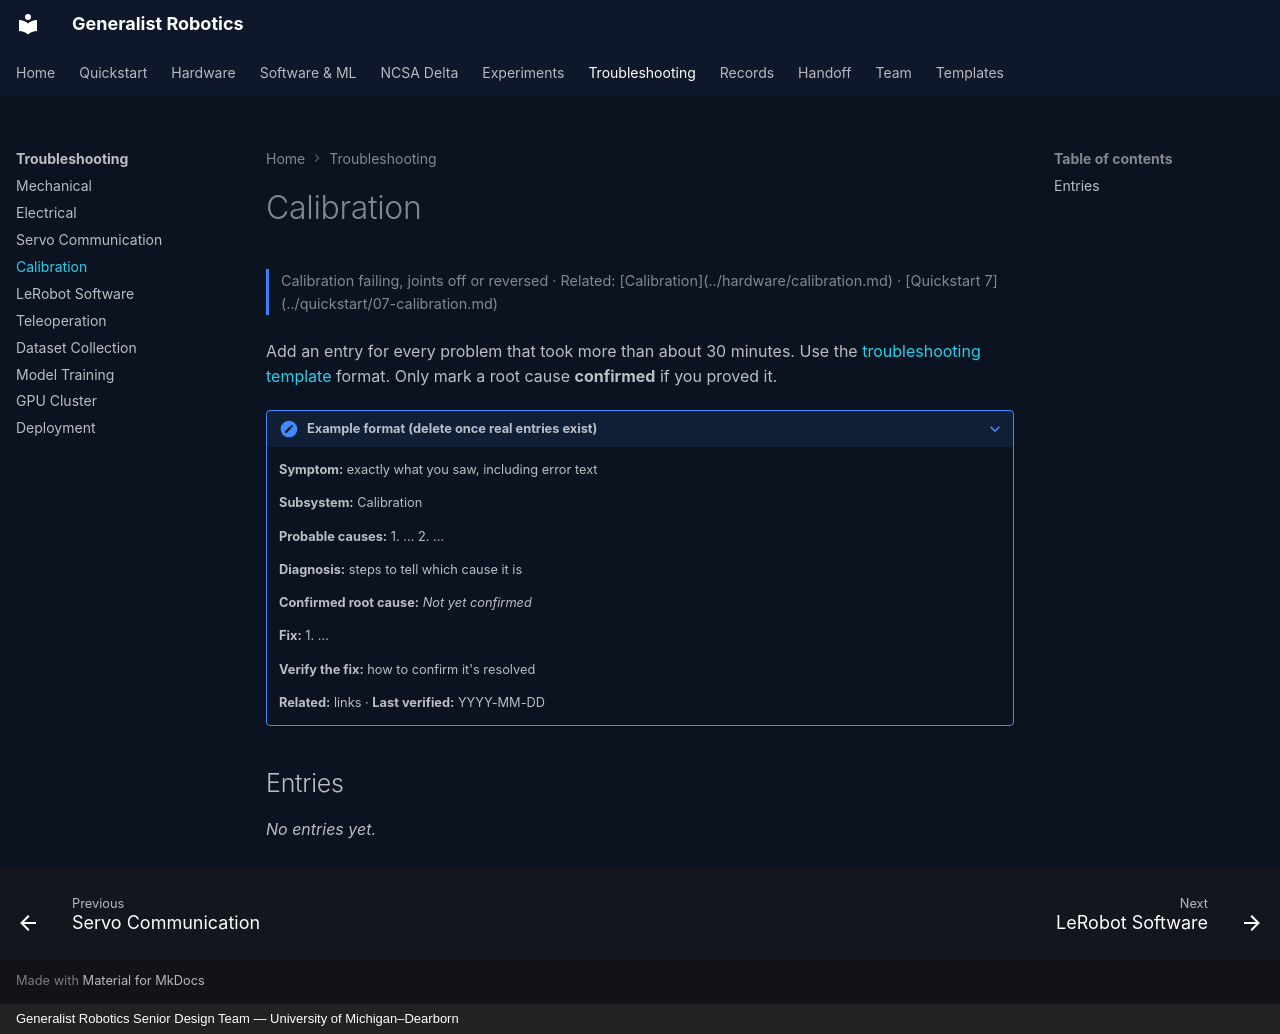

repository: eshkembi18/UMD-Robotics · page: troubleshooting/calibration/index.html · generator: mkdocs · copyright: Generalist Robotics Senior Design Team — University of Michigan–Dearborn

# Calibration

<p class="gr-meta">Calibration failing, joints off or reversed · Related: [Calibration](../hardware/calibration.md) · [Quickstart 7](../quickstart/07-calibration.md)</p>

Add an entry for every problem that took more than about 30 minutes. Use the [troubleshooting template](../page-templates/troubleshooting-entry.md) format. Only mark a root cause **confirmed** if you proved it.

<!-- Copy this block for each new entry -->

??? note "Example format (delete once real entries exist)"
    **Symptom:** exactly what you saw, including error text

    **Subsystem:** Calibration

    **Probable causes:** 1. … 2. …

    **Diagnosis:** steps to tell which cause it is

    **Confirmed root cause:** *Not yet confirmed*

    **Fix:** 1. …

    **Verify the fix:** how to confirm it's resolved

    **Related:** links · **Last verified:** YYYY-MM-DD

## Entries

*No entries yet.*
